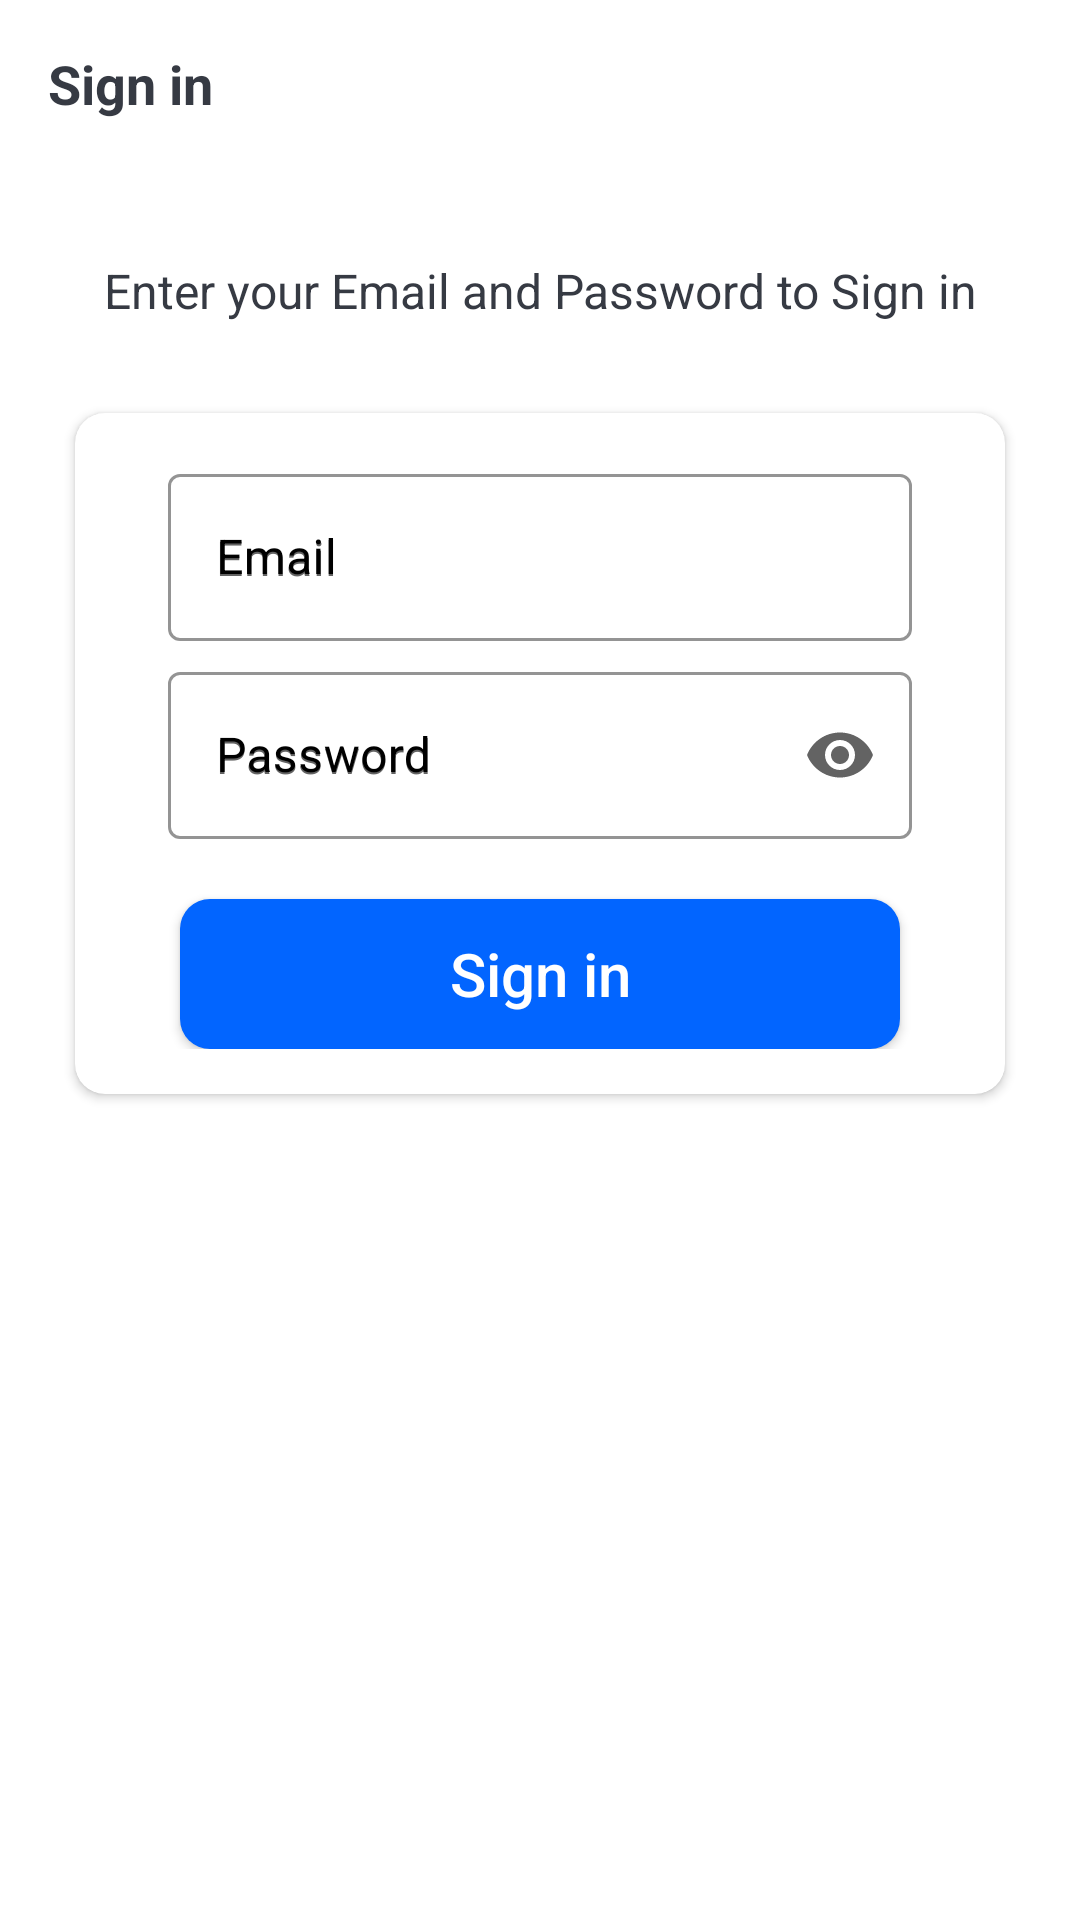

Here is an Android app screen rendered from its layout file. Give the layout XML and the strings, colors and styles it references.
<!-- AndroidManifest.xml: activity theme Theme.MaterialComponents.DayNight.NoActionBar -->
<!-- res/layout/activity_sign_in.xml -->
<?xml version="1.0" encoding="utf-8"?>
<LinearLayout xmlns:android="http://schemas.android.com/apk/res/android"
    xmlns:app="http://schemas.android.com/apk/res-auto"
    xmlns:tools="http://schemas.android.com/tools"
    android:layout_width="match_parent"
    android:layout_height="match_parent"
    android:orientation="vertical"
    android:background="@drawable/ic_background"
    tools:context=".SignInActivity">
    <androidx.appcompat.widget.Toolbar
        android:id="@+id/toolbar_sign_in_activity"
        android:layout_width="match_parent"
        android:layout_height="?attr/actionBarSize"
        android:background="@color/white">

        <TextView
            android:id="@+id/tv_title"
            android:layout_width="match_parent"
            android:layout_height="match_parent"
            android:gravity="center_vertical"
            android:text="@string/sign_in"
            android:textColor="@color/primary_text_color"
            android:textSize="@dimen/toolbar_title_text_size"
            android:textStyle="bold" />

    </androidx.appcompat.widget.Toolbar>
    <LinearLayout
        android:layout_width="match_parent"
        android:layout_height="match_parent"
        android:layout_gravity="center"
        android:layout_marginTop="@dimen/authentication_screen_content_marginTop"
        android:orientation="vertical">
        <TextView
            android:layout_width="match_parent"
            android:layout_height="wrap_content"
            android:text="Enter your Email and Password to Sign in"
            android:gravity="center"
            android:textSize="16sp"
            android:textColor="@color/primary_text_color"/>
        <androidx.cardview.widget.CardView
            android:layout_width="match_parent"
            android:layout_height="wrap_content"
            android:layout_marginStart="@dimen/authentication_screen_marginStartEnd"
            android:layout_marginTop="@dimen/authentication_screen_card_view_marginTop"
            android:layout_marginEnd="@dimen/authentication_screen_marginStartEnd"
            android:elevation="@dimen/card_view_elevation"
            android:backgroundTint="@color/white"
            app:cardCornerRadius="@dimen/card_view_corner_radius">

            <LinearLayout
                android:layout_width="match_parent"
                android:layout_height="wrap_content"
                android:orientation="vertical"
                android:padding="15dp">

                <com.google.android.material.textfield.TextInputLayout
                android:layout_width="match_parent"
                app:boxStrokeColor="@color/black"
                android:layout_height="wrap_content"
                android:hint="Email"
                    android:textColorHint="@color/black"
                android:backgroundTint="@color/white"
                style="@style/Widget.MaterialComponents.TextInputLayout.OutlinedBox"
                android:layout_marginStart="@dimen/authentication_screen_til_marginStartEnd"
                android:layout_marginEnd="@dimen/authentication_screen_til_marginStartEnd">

                <androidx.appcompat.widget.AppCompatEditText
                    android:id="@+id/et_email_signin"

                    android:layout_width="match_parent"
                    android:layout_height="wrap_content"
                    android:drawableStart="@drawable/ic_email"
                    android:drawablePadding="5dp"
                    android:hint="Email"
                    android:inputType="textEmailAddress"
                    android:textColor="@color/black"
                    android:textColorHint="#636363"
                    android:textSize="16sp" />
            </com.google.android.material.textfield.TextInputLayout>

                <com.google.android.material.textfield.TextInputLayout
                    android:layout_marginTop="5dp"
                    android:layout_width="match_parent"
                    app:boxStrokeColor="@color/black"
                    android:layout_height="wrap_content"
                    app:endIconMode="password_toggle"
                    android:hint="Password"
                    android:textColorHint="@color/black"
                    android:backgroundTint="@color/white"
                    style="@style/Widget.MaterialComponents.TextInputLayout.OutlinedBox"
                    android:layout_marginStart="@dimen/authentication_screen_til_marginStartEnd"
                    app:endIconTint="#636363"
                    android:layout_marginEnd="@dimen/authentication_screen_til_marginStartEnd">
                    <androidx.appcompat.widget.AppCompatEditText
                        android:id="@+id/et_password_signin"
                        android:layout_width="match_parent"
                        android:layout_height="wrap_content"
                        android:hint="Password"
                        android:textColorHint="#636363"
                        android:drawableStart="@drawable/ic_lock"
                        android:drawablePadding="5dp"
                        android:inputType="textPassword"
                        android:textSize="16sp"
                        android:textColor="@color/black"/>
                </com.google.android.material.textfield.TextInputLayout>
                <androidx.appcompat.widget.AppCompatButton
                    android:layout_marginTop="20dp"
                    android:layout_width="240dp"
                    android:id="@+id/signin_real"
                    android:layout_height="50dp"
                    android:text="Sign in"
                    android:textAllCaps="false"
                    android:textColor="@color/white"
                    android:background="@drawable/sign_in_bg"
                    android:layout_gravity="center_horizontal"
                    android:gravity="center"
                    android:textSize="20sp"
                    android:elevation="5dp" />
            </LinearLayout>




        </androidx.cardview.widget.CardView>
    </LinearLayout>

</LinearLayout>
<!-- resources referenced by this layout -->
<resources>
  <color name="black">#FF000000</color>
  <color name="primary_text_color">#363A43</color>
  <color name="white">#FFFFFFFF</color>
  <dimen name="authentication_screen_card_view_marginTop">30dp</dimen>
  <dimen name="authentication_screen_content_marginTop">30dp</dimen>
  <dimen name="authentication_screen_marginStartEnd">25dp</dimen>
  <dimen name="authentication_screen_til_marginStartEnd">16dp</dimen>
  <dimen name="card_view_corner_radius">10dp</dimen>
  <dimen name="card_view_elevation">10dp</dimen>
  <dimen name="toolbar_title_text_size">18sp</dimen>
  <!-- drawable sign_in_bg (drawable-xxxhdpi) -->
  <?xml version="1.0" encoding="utf-8"?>
  <shape xmlns:android="http://schemas.android.com/apk/res/android"
      android:shape="rectangle">
      <solid android:color="@color/button_primary"/>
      <corners android:radius="10dp"/>
  
  </shape>
  <string name="sign_in">Sign in</string>
  <color name="button_primary">#0265FF</color>
</resources>
